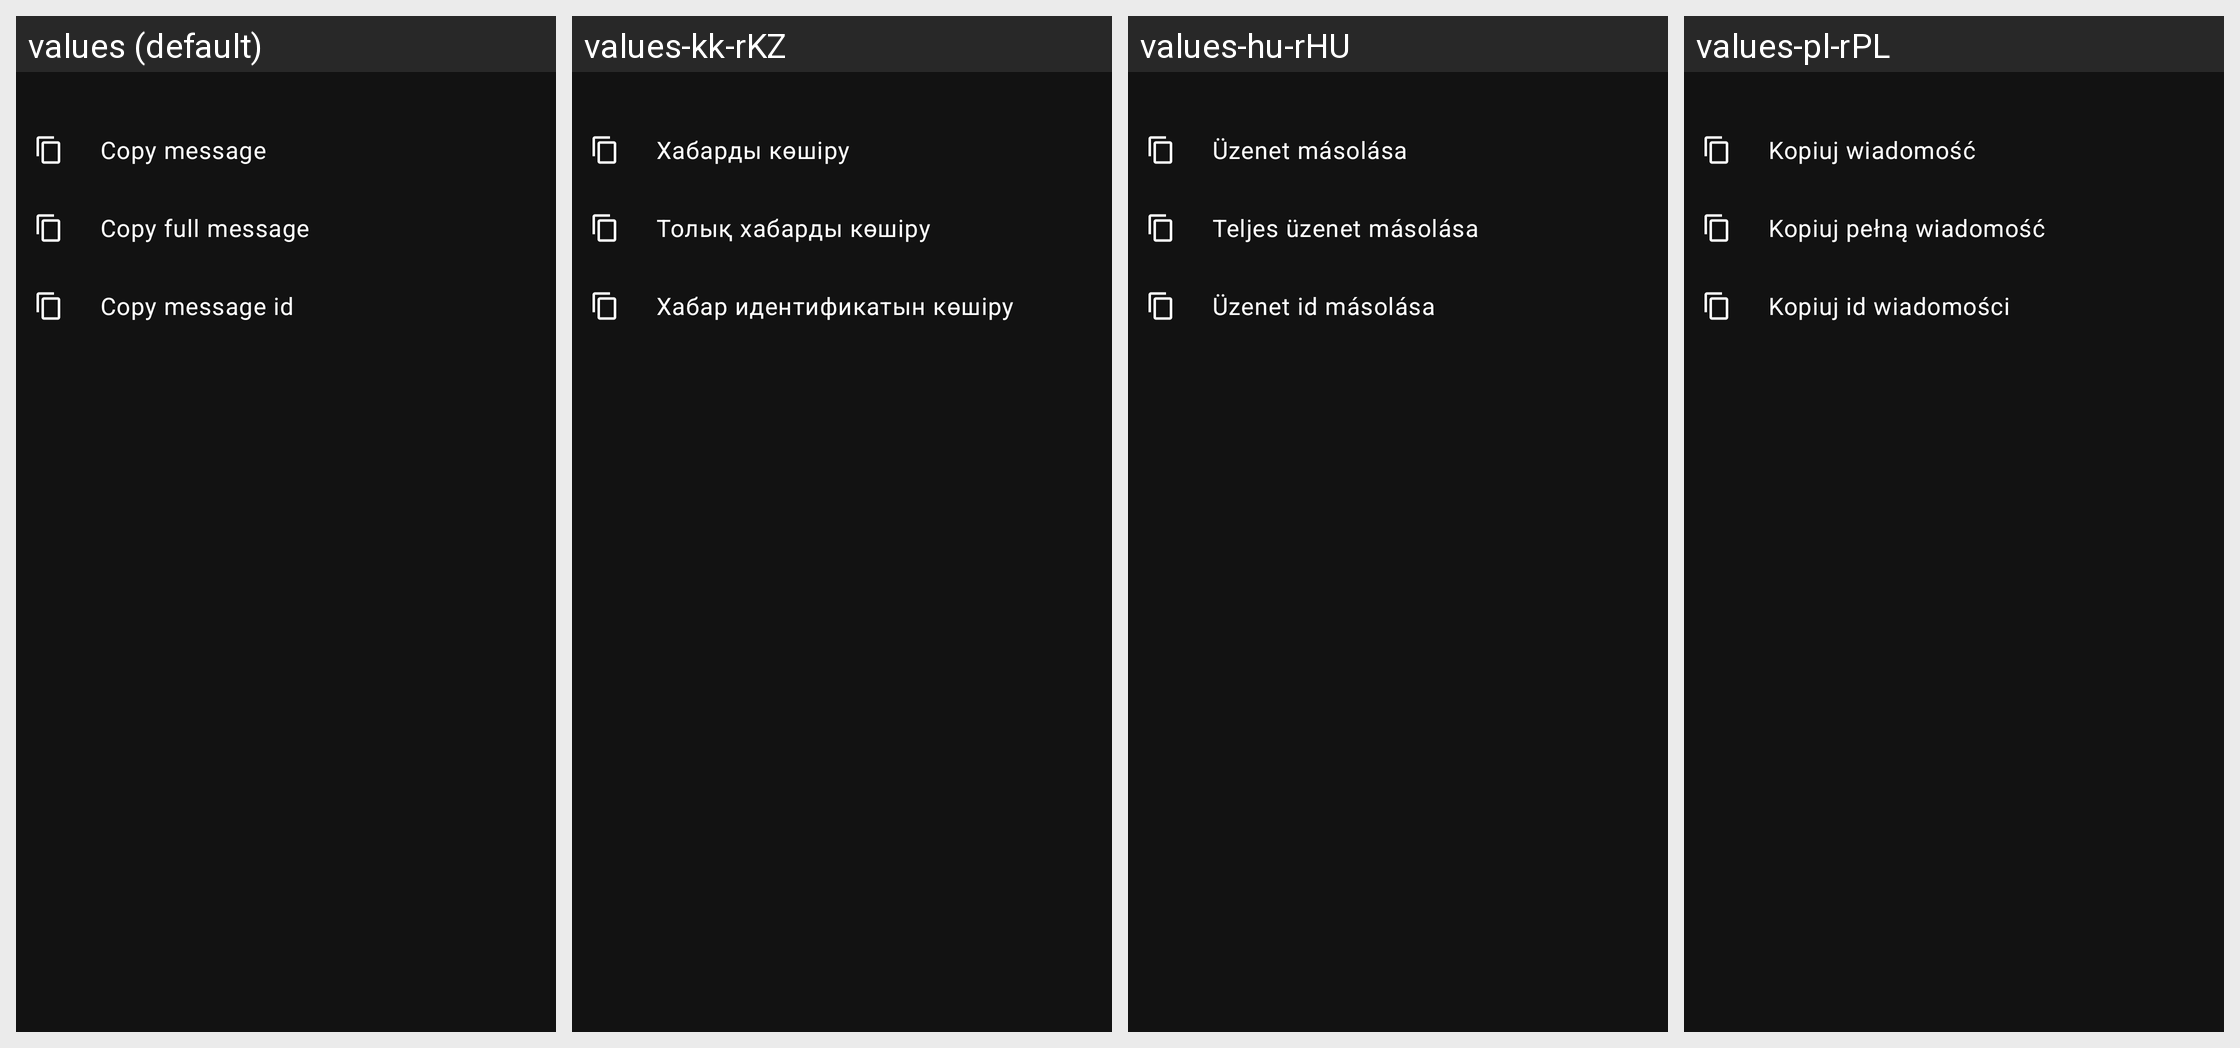

Strings drawn on this Android screen and how each of the app's shown locales translates them:
Android screen res/layout/copy_message_bottomsheet.xml rendered under 4 locales, left to right: values (default), values-kk-rKZ, values-hu-rHU, values-pl-rPL. Device: Nexus 5 (rendered at 1080×1920; each locale shown at half size, 540×960, under a caption strip naming it); theme AppTheme.
Other locales in the repository, not shown: values-ar, values-be-rBY, values-ca, values-ca-rES, values-cs, values-cs-rCZ, values-cz, values-de-rDE, values-en, values-en-rAU, values-en-rGB, values-en-rUS, values-es-rES, values-fa-rIR, values-fi-rFI, values-fr-rFR, values-in-rID, values-it, values-ja-rJP, values-nl-rNL, values-or-rIN, values-pt-rBR, values-pt-rPT, values-ru-rRU, values-sr, values-sr-rCS, values-tr-rTR, values-uk-rUA, values-zh-rTW.
Strings drawn on this screen, with the default value and each locale's value (text and hints the layout hard-codes, and strings that could not be matched under every locale, appear in the picture but are not listed):

message_copy
  values: Copy message
  values-kk-rKZ: Хабарды көшіру
  values-hu-rHU: Üzenet másolása
  values-pl-rPL: Kopiuj wiadomość

message_copy_full
  values: Copy full message
  values-kk-rKZ: Толық хабарды көшіру
  values-hu-rHU: Teljes üzenet másolása
  values-pl-rPL: Kopiuj pełną wiadomość

message_copy_id
  values: Copy message id
  values-kk-rKZ: Хабар идентификатын көшіру
  values-hu-rHU: Üzenet id másolása
  values-pl-rPL: Kopiuj id wiadomości
